Run: headless pygame with SDL's dummy video driver; simulated clock (each Clock.tick advances the game by its frame time, no real sleeping); random seed 0; keys injected as events and as key.get_pressed() state; no mouse input.
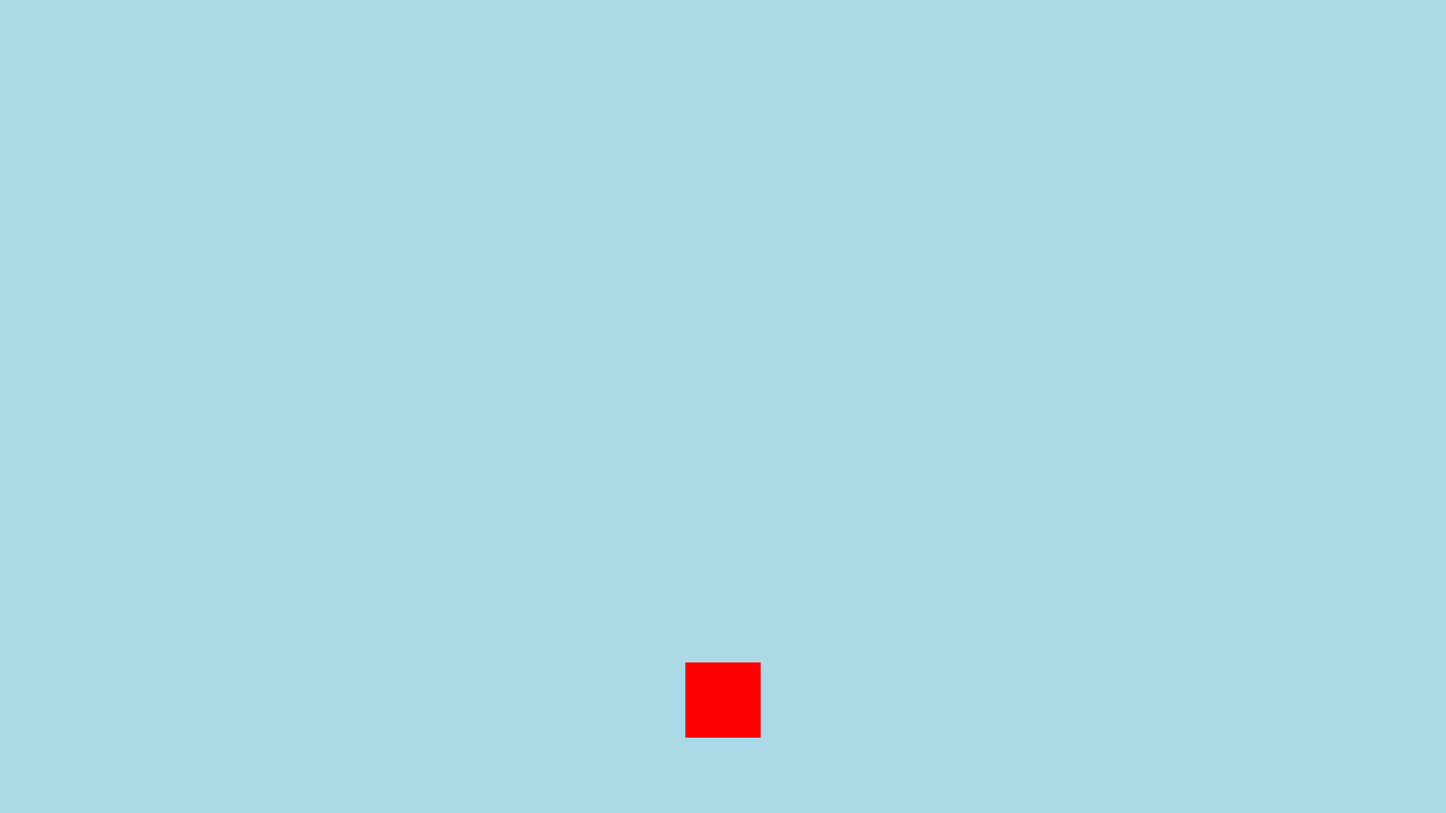
Frame 1 of 2 · flips 1–60 · no input
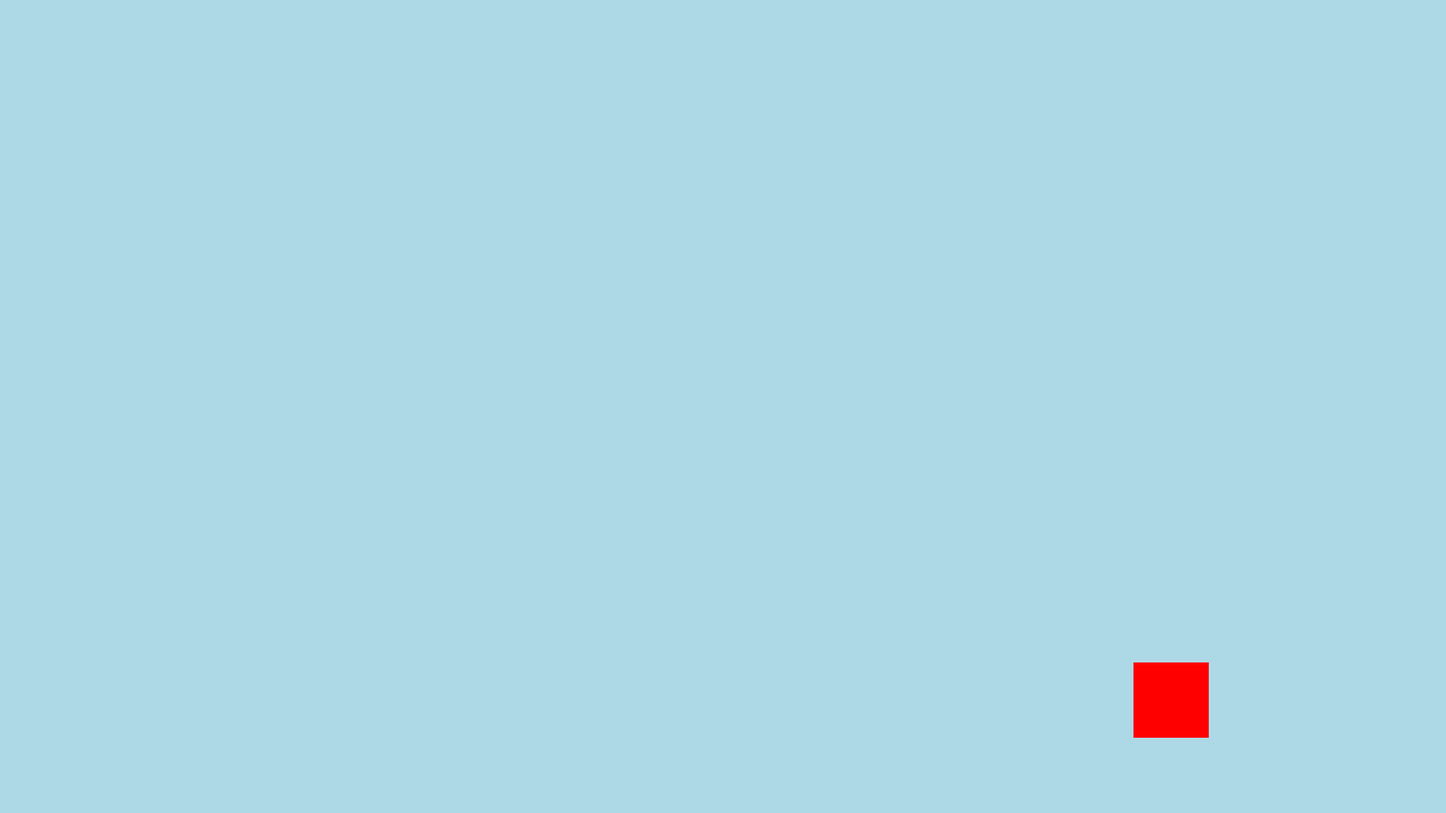
Frame 2 of 2 · flips 61–180 · tapped SPACE, RETURN · held RIGHT (→), D

The pygame program that drew these frames:

import pygame
import pygame.draw


pygame.init()
screen = pygame.display.set_mode((1920,1080))
pygame.display.set_caption("Slicky Slide")
clock = pygame.time.Clock()


player = pygame.Surface((100,100))
player.fill("red")
player_rect = player.get_rect(center=(960,930))

moveD = []
while True:
    for event in pygame.event.get():
        if event.type == pygame.QUIT:
            pygame.quit()
            exit()
        if event.type == pygame.KEYUP:
            if event.key == pygame.K_LEFT:
                moveD.append(1)
            if event.key == pygame.K_RIGHT:
                moveD.append(2)
        if event.type == pygame.KEYDOWN:
            if event.key == pygame.K_LEFT:
                moveD = 1
            if event.key == pygame.K_RIGHT:
                moveD = 2
        
    screen.fill("lightblue")
    screen.blit(player, player_rect)

    if moveD == 1:
        player_rect.x -= 5
    if moveD == 2:
        player_rect.x += 5

    pygame.display.update()
    clock.tick(60)

    
